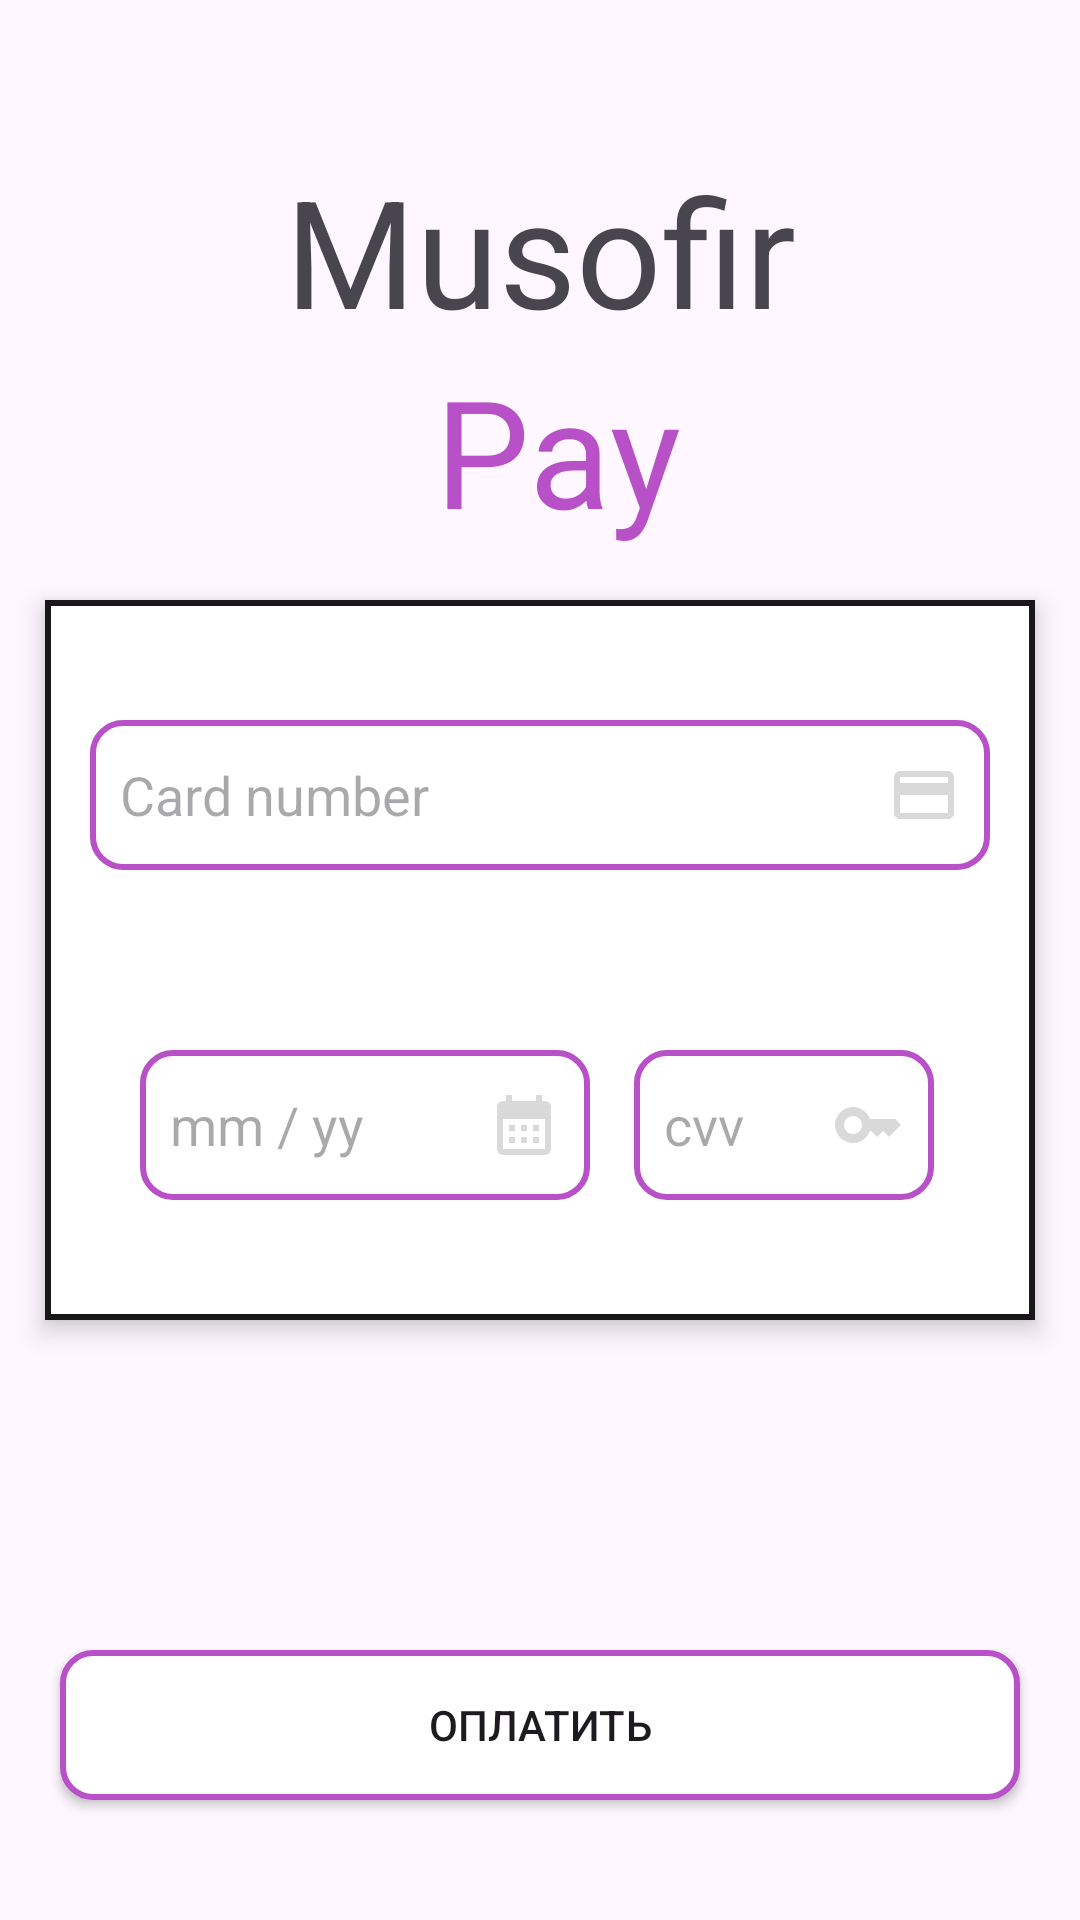

This screen was rendered from an Android layout file. Write that file and the resources it references.
<!-- AndroidManifest.xml: application theme Theme.IslamDip -->
<!-- res/layout/activity_card_pay.xml -->
<?xml version="1.0" encoding="utf-8"?>
<androidx.constraintlayout.widget.ConstraintLayout xmlns:android="http://schemas.android.com/apk/res/android"
    xmlns:app="http://schemas.android.com/apk/res-auto"
    xmlns:tools="http://schemas.android.com/tools"
    android:layout_width="match_parent"
    android:layout_height="match_parent"
    tools:context=".CardPayActivity">

    <TextView
        android:id="@+id/textView4"
        android:layout_width="wrap_content"
        android:layout_height="wrap_content"
        android:layout_marginTop="50dp"
        android:text="Musofir"
        android:textSize="50dp"
        app:layout_constraintEnd_toEndOf="parent"
        app:layout_constraintStart_toStartOf="parent"
        app:layout_constraintTop_toTopOf="parent" />

    <TextView
        android:id="@+id/textView5"
        android:layout_width="wrap_content"
        android:layout_height="wrap_content"
        android:text=" Pay"
        android:textSize="50dp"
        android:textColor="@color/hint_purple"
        app:layout_constraintEnd_toEndOf="parent"
        app:layout_constraintStart_toStartOf="parent"
        app:layout_constraintTop_toBottomOf="@+id/textView4" />

    <com.google.android.material.card.MaterialCardView
        android:layout_width="match_parent"
        android:layout_height="wrap_content"
        android:layout_margin="15dp"
        app:cardBackgroundColor="@color/white"
        app:cardCornerRadius="0dp"
        app:cardElevation="5dp"
        app:layout_constraintBottom_toBottomOf="parent"
        app:layout_constraintTop_toTopOf="parent"
        app:strokeColor="@color/text_color"
        app:strokeWidth="2dp"
        tools:layout_editor_absoluteX="15dp">

        <androidx.constraintlayout.widget.ConstraintLayout
            android:layout_width="match_parent"
            android:layout_height="match_parent"
            android:paddingBottom="40dp"
            app:layout_constraintBottom_toBottomOf="parent"
            app:layout_constraintTop_toTopOf="parent"
            tools:layout_editor_absoluteX="15dp">

            <EditText
                android:maxLength="16"
                android:layout_width="300dp"
                android:layout_height="50dp"
                android:layout_marginTop="40dp"
                android:background="@drawable/custom_btn"
                android:drawableEnd="@drawable/baseline_credit_card_24"
                android:hint="Card number"
                android:inputType="number"
                android:padding="10dp"
                app:layout_constraintEnd_toEndOf="parent"
                app:layout_constraintStart_toStartOf="parent"
                app:layout_constraintTop_toTopOf="parent" />

            <EditText
                android:maxLength="7"
                android:id="@+id/dateText"
                android:layout_width="150dp"
                android:layout_height="50dp"
                android:layout_marginTop="150dp"
                android:background="@drawable/custom_btn"
                android:drawableEnd="@drawable/baseline_calendar_month_24"
                android:hint="mm / yy"
                android:inputType="number"
                android:padding="10dp"
                app:layout_constraintEnd_toEndOf="parent"
                app:layout_constraintHorizontal_bias="0.176"
                app:layout_constraintStart_toStartOf="parent"
                app:layout_constraintTop_toTopOf="parent" />

            <EditText
                android:maxLength="3"
                android:layout_width="100dp"
                android:layout_height="50dp"
                android:layout_marginTop="150dp"
                android:background="@drawable/custom_btn"
                android:drawableEnd="@drawable/baseline_key_24"
                android:hint="cvv"
                android:inputType="number"
                android:padding="10dp"
                app:layout_constraintEnd_toEndOf="parent"
                app:layout_constraintHorizontal_bias="0.854"
                app:layout_constraintStart_toStartOf="parent"
                app:layout_constraintTop_toTopOf="parent" />


        </androidx.constraintlayout.widget.ConstraintLayout>


    </com.google.android.material.card.MaterialCardView>

    <android.widget.Button
        android:layout_width="match_parent"
        android:layout_height="50dp"
        android:layout_alignParentBottom="true"
        android:layout_marginStart="20dp"
        android:layout_marginEnd="20dp"
        android:layout_marginBottom="40dp"
        android:background="@drawable/custom_btn"
        android:elevation="5dp"
        android:gravity="center"
        android:text="Оплатить"
        app:layout_constraintBottom_toBottomOf="parent"
        app:layout_constraintEnd_toEndOf="parent"
        app:layout_constraintStart_toStartOf="parent" />


</androidx.constraintlayout.widget.ConstraintLayout>
<!-- resources referenced by this layout -->
<resources>
  <color name="hint_purple">#b851c8</color>
  <color name="text_color">#181818</color>
  <color name="white">#FFFFFFFF</color>
  
      //main card
  <!-- drawable baseline_calendar_month_24 (drawable) -->
  <vector android:height="24dp" android:tint="#D9D9D9"
      android:viewportHeight="24" android:viewportWidth="24"
      android:width="24dp" xmlns:android="http://schemas.android.com/apk/res/android">
      <path android:fillColor="@android:color/white" android:pathData="M19,4h-1V2h-2v2H8V2H6v2H5C3.89,4 3.01,4.9 3.01,6L3,20c0,1.1 0.89,2 2,2h14c1.1,0 2,-0.9 2,-2V6C21,4.9 20.1,4 19,4zM19,20H5V10h14V20zM9,14H7v-2h2V14zM13,14h-2v-2h2V14zM17,14h-2v-2h2V14zM9,18H7v-2h2V18zM13,18h-2v-2h2V18zM17,18h-2v-2h2V18z"/>
  </vector>
  <!-- drawable baseline_credit_card_24 (drawable) -->
  <vector android:height="24dp" android:tint="#D9D9D9"
      android:viewportHeight="24" android:viewportWidth="24"
      android:width="24dp" xmlns:android="http://schemas.android.com/apk/res/android">
      <path android:fillColor="@android:color/white" android:pathData="M20,4L4,4c-1.11,0 -1.99,0.89 -1.99,2L2,18c0,1.11 0.89,2 2,2h16c1.11,0 2,-0.89 2,-2L22,6c0,-1.11 -0.89,-2 -2,-2zM20,18L4,18v-6h16v6zM20,8L4,8L4,6h16v2z"/>
  </vector>
  <!-- drawable baseline_key_24 (drawable) -->
  <vector android:height="24dp" android:tint="#D9D9D9"
      android:viewportHeight="24" android:viewportWidth="24"
      android:width="24dp" xmlns:android="http://schemas.android.com/apk/res/android">
      <path android:fillColor="@android:color/white" android:pathData="M21,10h-8.35C11.83,7.67 9.61,6 7,6c-3.31,0 -6,2.69 -6,6s2.69,6 6,6c2.61,0 4.83,-1.67 5.65,-4H13l2,2l2,-2l2,2l4,-4.04L21,10zM7,15c-1.65,0 -3,-1.35 -3,-3c0,-1.65 1.35,-3 3,-3s3,1.35 3,3C10,13.65 8.65,15 7,15z"/>
  </vector>
  <!-- drawable custom_btn (drawable) -->
  <?xml version="1.0" encoding="utf-8"?>
  <selector xmlns:android="http://schemas.android.com/apk/res/android" >
      
      <item android:state_pressed="false">
          <shape xmlns:android="http://schemas.android.com/apk/res/android" android:shape="rectangle">
              <solid android:color="@android:color/white" />
              <stroke android:width="2dp" android:color="#b851c8"/>
              <corners android:radius="10dp"/>
          </shape>
      </item>
      
      <item android:state_pressed="true" >
          <shape xmlns:android="http://schemas.android.com/apk/res/android" android:shape="rectangle">
              <solid android:color="@android:color/white" />
              <stroke android:width="2dp" android:color="#b851c8"/>
              <corners android:radius="10dp"/>
          </shape>
      </item>
  </selector>
  <style name="Theme.IslamDip" parent="Base.Theme.IslamDip" />
  <style name="Base.Theme.IslamDip" parent="Theme.Material3.DayNight.NoActionBar">
          
          
          <item name="android:statusBarColor">#1a93d7</item>
          <item name="fontFamily">@font/santello</item>
      </style>
</resources>
